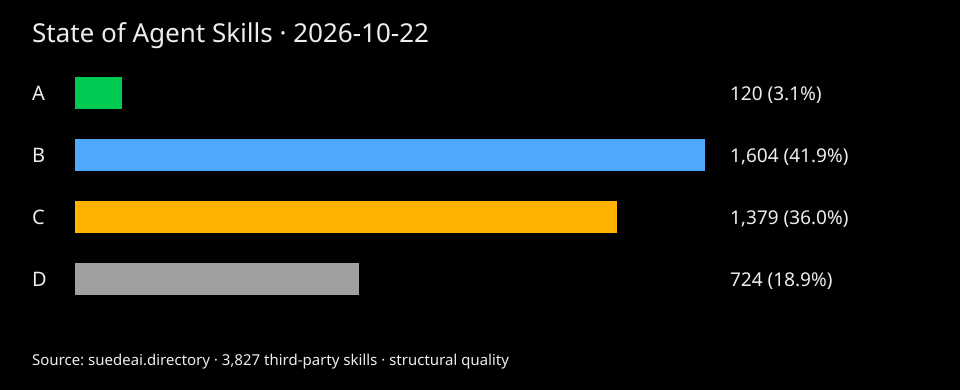

The data file committed next to this chart (first rows):
grade, skills, percent
A, 120, 3.1
B, 1604, 41.9
C, 1379, 36.0
D, 724, 18.9
